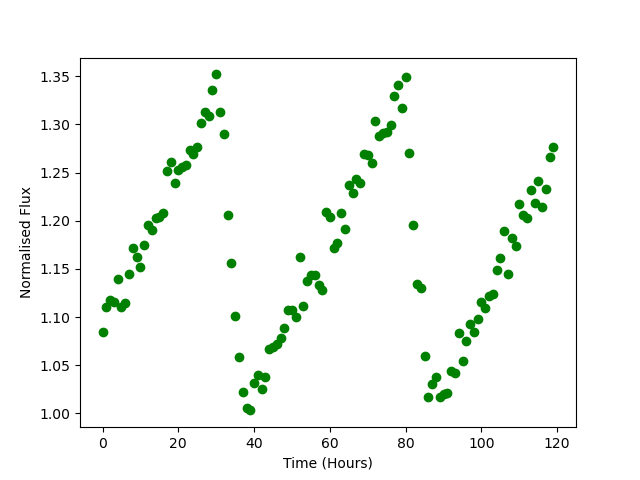

The table this chart was drawn from, first rows:
Time, Flux
0.0, 1.085
1.0, 1.111
2.0, 1.118
3.0, 1.116
4.0, 1.139
5.0, 1.11
6.0, 1.115
7.0, 1.145
8.0, 1.172
9.0, 1.162
10.0, 1.152
11.0, 1.175
12.0, 1.195
13.0, 1.19
14.0, 1.203
15.0, 1.203
16.0, 1.208
17.0, 1.252
18.0, 1.261
19.0, 1.24
20.0, 1.253
21.0, 1.256
22.0, 1.258
23.0, 1.274
24.0, 1.27
25.0, 1.276
26.0, 1.302
27.0, 1.312
28.0, 1.308
29.0, 1.336
30.0, 1.352
31.0, 1.313
32.0, 1.29
33.0, 1.206
34.0, 1.156
35.0, 1.102
36.0, 1.058
37.0, 1.023
38.0, 1.005
39.0, 1.003
40.0, 1.031
41.0, 1.04
42.0, 1.025
43.0, 1.038
44.0, 1.066
45.0, 1.069
46.0, 1.072
47.0, 1.079
48.0, 1.089
49.0, 1.108
50.0, 1.107
51.0, 1.1
52.0, 1.163
53.0, 1.111
54.0, 1.138
55.0, 1.144
56.0, 1.144
57.0, 1.133
58.0, 1.129
59.0, 1.209
... 60 more rows
